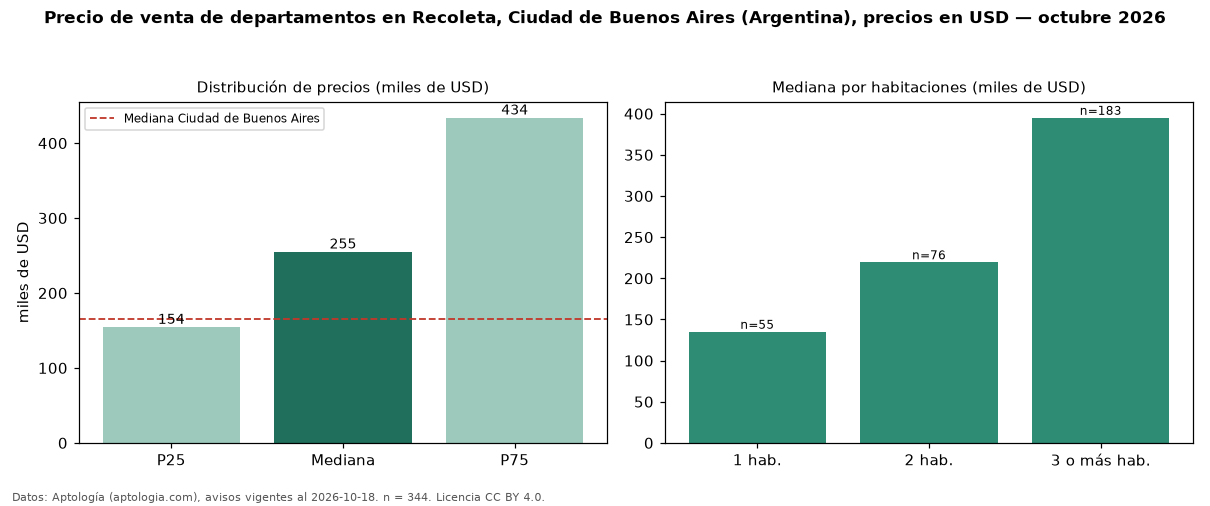

The file beside this chart, header and first rows:
seccion, metrica, valor, moneda, n
precio, p25, 154470, USD, 344
precio, mediana, 255000, USD, 344
precio, p75, 433750, USD, 344
precio, minimo, 59000, USD, 344
precio, maximo, 2100000, USD, 344
m2, mediana_precio_m2, 2712, USD, 341
m2, area_mediana_m2, 93.0, m2, 341
banos, mediana_banos, 2.0, , 
habitaciones, 1, 135000, USD, 55
habitaciones, 2, 219500, USD, 76
habitaciones, 3+, 395000, USD, 183
ciudad, mediana_ciudad_referencia, 165000, USD, 
ciudad, mediana_m2_ciudad, 2558, USD, 
fuente, fecha_datos, 2026-10-18, , 
fuente, atribucion, https://www.aptologia.com/ar, , 
fuente, licencia, CC BY 4.0, , 
